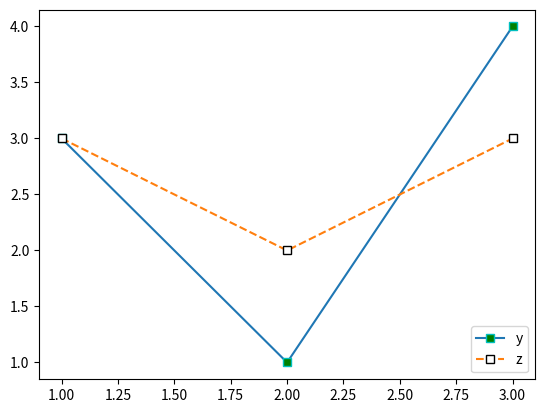

Python code for this plot:
import matplotlib.pyplot as plt

x=[1, 2, 3]
y=[3, 1, 4]
z=[3, 2, 3]
# plt.scatter(x, y, marker='s', c='b', edgecolors='r')
plt.plot(x,y,marker='s', markeredgecolor='c', markerfacecolor='g', label='y')
plt.plot(x,z, marker='s', ls='--', mec='k', mfc='w', label='z')
plt.legend(loc='lower right')
plt.show()
